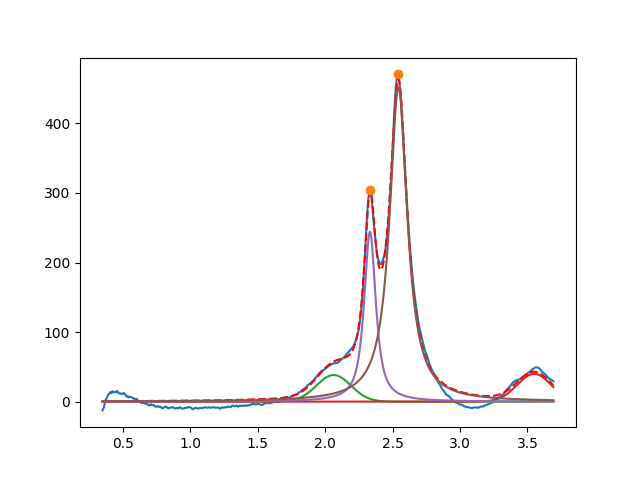

The data file committed next to this chart (first rows):
2.063047805557725489e+00, 3.832060849009894810e+01, 2.999999999999999334e-01, 9.999999999999998890e-01
3.549999999999999378e+00, 3.999999999999999289e+01, 2.966287767038209844e-01, 9.999999999999998890e-01
2.332384187980158785e+00, 2.442766889879904681e+02, 1.034489771155488180e-01, 1.270334215659739696e-01
2.543729481860985686e+00, 4.521829458407100333e+02, 1.585588294089985972e-01, 1.474418776569825541e-02
